Dataset: patch_dataset (GitHub, anurag3401/High_Resolution_Histopathology_AI). Classes: benign, malignant.

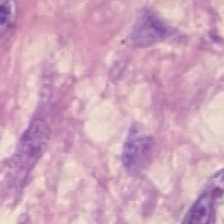
Label: benign

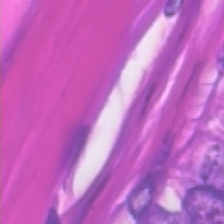
Label: malignant

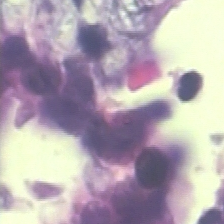
Label: benign

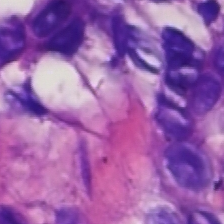
Label: benign

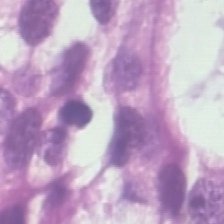
Label: malignant

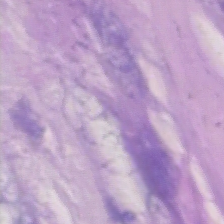
Label: malignant
